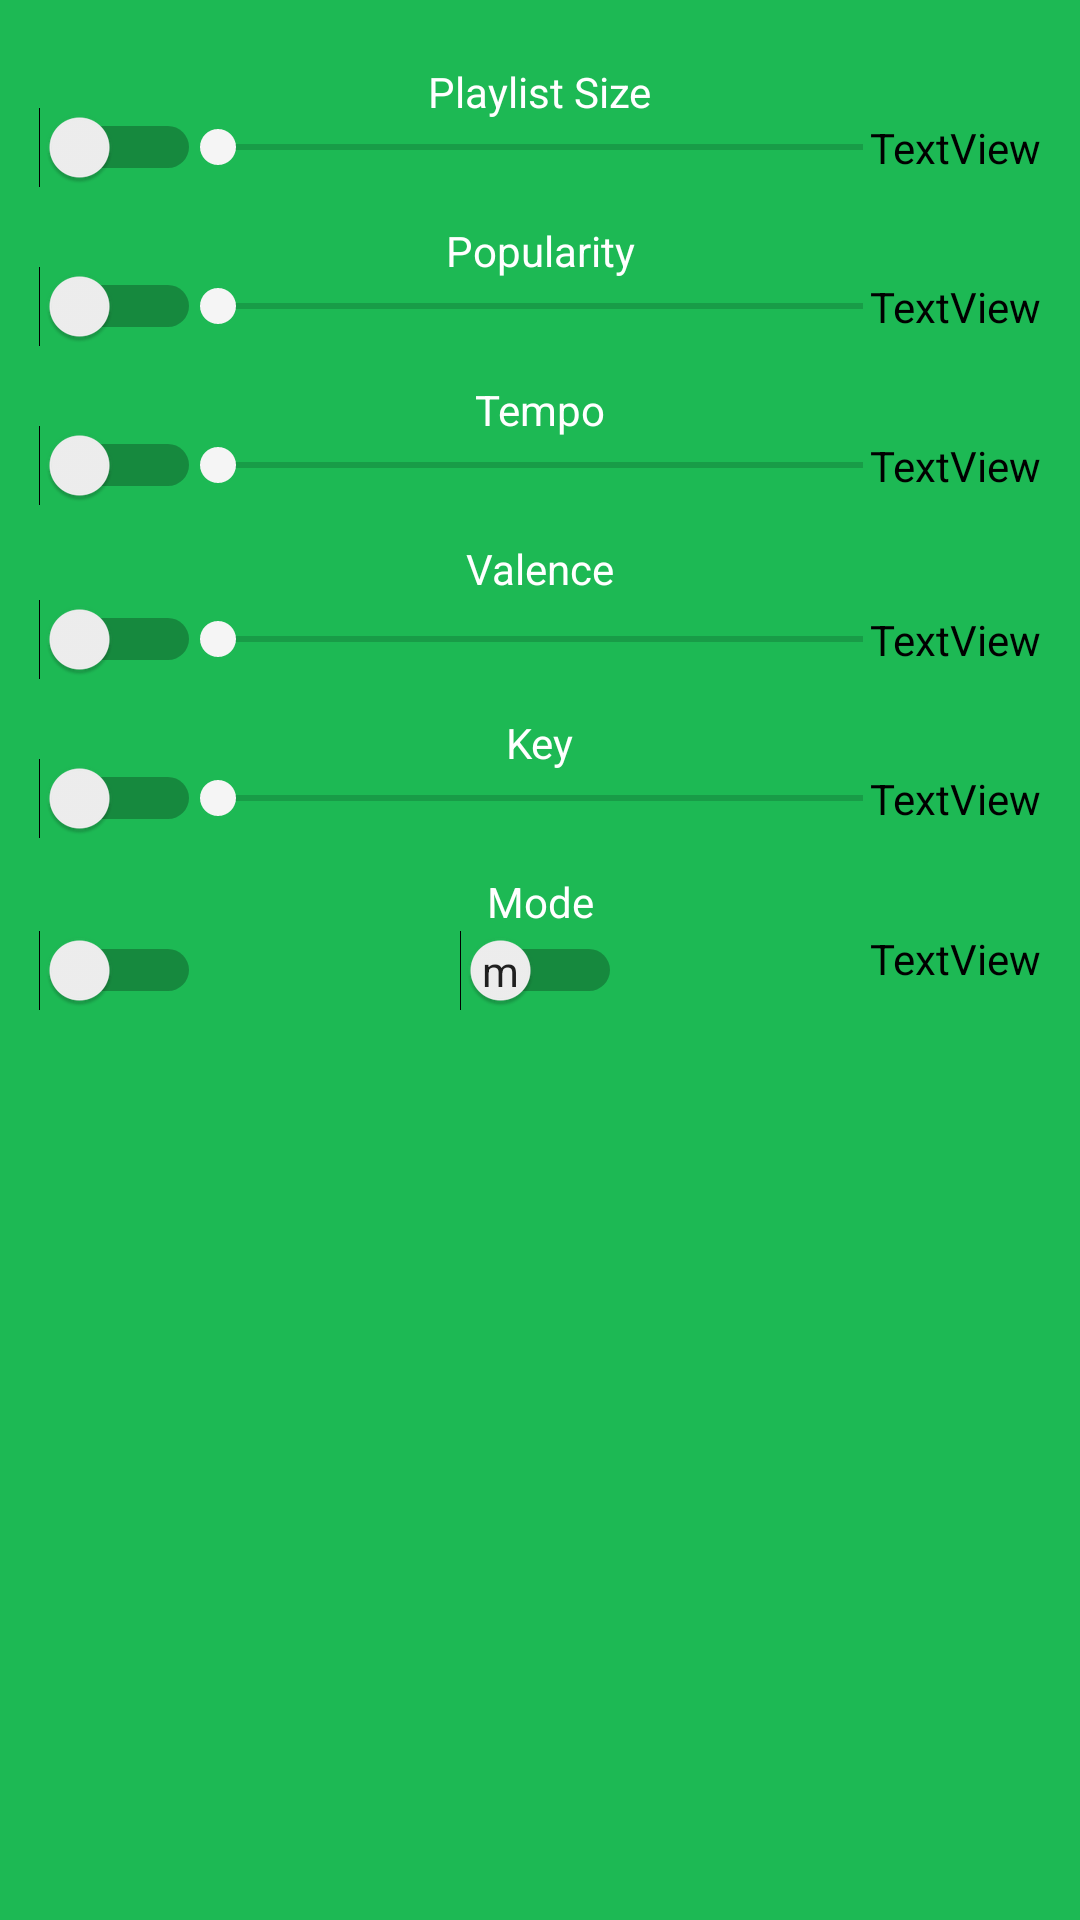

Layout XML and referenced resources for this Android screen:
<!-- AndroidManifest.xml: application theme Theme.Spotlisty -->
<!-- res/layout/generate_options.xml -->
<?xml version="1.0" encoding="utf-8"?>
<androidx.constraintlayout.widget.ConstraintLayout xmlns:android="http://schemas.android.com/apk/res/android"
    xmlns:app="http://schemas.android.com/apk/res-auto"
    xmlns:tools="http://schemas.android.com/tools"
    android:id="@+id/generate_options"
    android:layout_width="match_parent"
    android:layout_height="wrap_content"
    android:background="@color/spot_green"
    android:padding="5dp">

    <TextView
        android:id="@+id/textView4"
        android:layout_width="wrap_content"
        android:layout_height="wrap_content"
        android:layout_marginTop="16dp"
        android:text="Playlist Size"
        android:textColor="@color/white"
        app:layout_constraintEnd_toEndOf="parent"
        app:layout_constraintStart_toStartOf="parent"
        app:layout_constraintTop_toTopOf="parent" />

    <SeekBar
        android:id="@+id/playlist_size_seekbar"
        style="@style/Widget.AppCompat.SeekBar"
        android:layout_width="247dp"
        android:layout_height="wrap_content"
        android:max="100"
        app:layout_constraintEnd_toEndOf="@+id/textView4"
        app:layout_constraintStart_toStartOf="@+id/textView4"
        app:layout_constraintTop_toBottomOf="@+id/textView4" />

    <TextView
        android:id="@+id/textView5"
        android:layout_width="wrap_content"
        android:layout_height="wrap_content"
        android:layout_marginTop="16dp"
        android:text="Popularity"
        android:textColor="@color/white"
        app:layout_constraintEnd_toEndOf="parent"
        app:layout_constraintStart_toStartOf="parent"
        app:layout_constraintTop_toBottomOf="@+id/playlist_size_seekbar" />

    <SeekBar
        android:id="@+id/playlist_popularity_seekbar"
        style="@style/Widget.AppCompat.SeekBar"
        android:layout_width="247dp"
        android:layout_height="wrap_content"
        android:max="100"
        app:layout_constraintEnd_toEndOf="@+id/playlist_size_seekbar"
        app:layout_constraintStart_toStartOf="@+id/playlist_size_seekbar"
        app:layout_constraintTop_toBottomOf="@+id/textView5" />

    <TextView
        android:id="@+id/playlist_size_text_view"
        android:layout_width="wrap_content"
        android:layout_height="wrap_content"
        android:layout_marginEnd="8dp"
        android:text="TextView"
        android:textColor="@color/black"
        app:layout_constraintBottom_toBottomOf="@+id/playlist_size_seekbar"
        app:layout_constraintEnd_toEndOf="parent"
        app:layout_constraintTop_toBottomOf="@+id/textView4" />

    <Switch
        android:id="@+id/popularity_switch"
        android:layout_width="wrap_content"
        android:layout_height="wrap_content"
        android:layout_marginStart="8dp"
        app:layout_constraintBottom_toBottomOf="@+id/playlist_popularity_seekbar"
        app:layout_constraintStart_toStartOf="parent"
        app:layout_constraintTop_toBottomOf="@+id/textView5" />

    <Switch
        android:id="@+id/size_switch"
        android:layout_width="wrap_content"
        android:layout_height="wrap_content"
        android:layout_marginStart="8dp"
        app:layout_constraintBottom_toBottomOf="@+id/playlist_size_seekbar"
        app:layout_constraintStart_toStartOf="parent"
        app:layout_constraintTop_toBottomOf="@+id/textView4" />

    <TextView
        android:id="@+id/playlist_popularity_text_view"
        android:layout_width="wrap_content"
        android:layout_height="wrap_content"
        android:layout_marginEnd="8dp"
        android:text="TextView"
        android:textColor="@color/black"
        app:layout_constraintBottom_toBottomOf="@+id/playlist_popularity_seekbar"
        app:layout_constraintEnd_toEndOf="parent"
        app:layout_constraintTop_toBottomOf="@+id/textView5" />

    <Switch
        android:id="@+id/major_minor_switch"
        android:layout_width="wrap_content"
        android:layout_height="wrap_content"
        android:checked="false"
        android:showText="true"
        android:splitTrack="false"
        android:switchTextAppearance="@style/TextAppearance.AppCompat.Body1"
        android:textAllCaps="false"
        android:textColor="@color/white"
        android:textOff="m"
        android:textOn="M"
        android:textSize="8sp"
        app:layout_constraintEnd_toEndOf="@+id/textView8"
        app:layout_constraintStart_toStartOf="@+id/textView8"
        app:layout_constraintTop_toBottomOf="@+id/textView8" />

    <Switch
        android:id="@+id/mode_switch"
        android:layout_width="wrap_content"
        android:layout_height="wrap_content"
        android:layout_marginStart="8dp"
        android:splitTrack="false"
        app:layout_constraintBottom_toBottomOf="@+id/major_minor_switch"
        app:layout_constraintStart_toStartOf="parent"
        app:layout_constraintTop_toTopOf="@+id/major_minor_switch" />

    <TextView
        android:id="@+id/playlist_mode_text_view"
        android:layout_width="wrap_content"
        android:layout_height="wrap_content"
        android:layout_marginEnd="8dp"
        android:layout_marginBottom="8dp"
        android:text="TextView"
        android:textColor="@color/black"
        app:layout_constraintBottom_toBottomOf="@+id/major_minor_switch"
        app:layout_constraintEnd_toEndOf="parent"
        app:layout_constraintTop_toTopOf="@+id/major_minor_switch" />

    <TextView
        android:id="@+id/textView6"
        android:layout_width="wrap_content"
        android:layout_height="wrap_content"
        android:layout_marginTop="16dp"
        android:text="Tempo"
        android:textColor="@color/white"
        app:layout_constraintEnd_toEndOf="parent"
        app:layout_constraintStart_toStartOf="parent"
        app:layout_constraintTop_toBottomOf="@+id/playlist_popularity_seekbar" />

    <SeekBar
        android:id="@+id/playlist_tempo_seekbar"
        android:layout_width="247dp"
        android:layout_height="wrap_content"
        android:max="200"
        app:layout_constraintEnd_toEndOf="@+id/playlist_popularity_seekbar"
        app:layout_constraintStart_toStartOf="@+id/playlist_popularity_seekbar"
        app:layout_constraintTop_toBottomOf="@+id/textView6" />

    <Switch
        android:id="@+id/tempo_switch"
        android:layout_width="wrap_content"
        android:layout_height="wrap_content"
        android:layout_marginStart="8dp"
        app:layout_constraintBottom_toBottomOf="@+id/playlist_tempo_seekbar"
        app:layout_constraintStart_toStartOf="parent"
        app:layout_constraintTop_toTopOf="@+id/playlist_tempo_seekbar" />

    <TextView
        android:id="@+id/tempo_text_view"
        android:layout_width="wrap_content"
        android:layout_height="wrap_content"
        android:layout_marginEnd="8dp"
        android:text="TextView"
        android:textColor="@color/black"
        app:layout_constraintBottom_toBottomOf="@+id/playlist_tempo_seekbar"
        app:layout_constraintEnd_toEndOf="parent"
        app:layout_constraintTop_toTopOf="@+id/playlist_tempo_seekbar" />

    <TextView
        android:id="@+id/textView8"
        android:layout_width="wrap_content"
        android:layout_height="wrap_content"
        android:layout_marginTop="16dp"
        android:text="Mode"
        android:textColor="@color/white"
        app:layout_constraintEnd_toEndOf="parent"
        app:layout_constraintStart_toStartOf="parent"
        app:layout_constraintTop_toBottomOf="@+id/key_seekbar" />

    <SeekBar
        android:id="@+id/valence_seekbar"
        android:layout_width="247dp"
        android:layout_height="wrap_content"
        android:layout_marginTop="5dp"
        android:max="100"
        app:layout_constraintEnd_toStartOf="@+id/imageView4"
        app:layout_constraintStart_toEndOf="@+id/imageView5"
        app:layout_constraintTop_toBottomOf="@+id/textView13" />

    <Switch
        android:id="@+id/valence_switch"
        android:layout_width="wrap_content"
        android:layout_height="wrap_content"
        android:layout_marginStart="8dp"
        app:layout_constraintBottom_toBottomOf="@+id/valence_seekbar"
        app:layout_constraintStart_toStartOf="parent"
        app:layout_constraintTop_toTopOf="@+id/valence_seekbar" />

    <TextView
        android:id="@+id/valence_text_view"
        android:layout_width="wrap_content"
        android:layout_height="wrap_content"
        android:layout_marginEnd="8dp"
        android:text="TextView"
        android:textColor="@color/black"
        app:layout_constraintBottom_toBottomOf="@+id/valence_seekbar"
        app:layout_constraintEnd_toEndOf="parent"
        app:layout_constraintTop_toTopOf="@+id/valence_seekbar" />

    <TextView
        android:id="@+id/textView13"
        android:layout_width="wrap_content"
        android:layout_height="wrap_content"
        android:layout_marginTop="16dp"
        android:text="Valence"
        android:textColor="@color/white"
        app:layout_constraintEnd_toEndOf="parent"
        app:layout_constraintStart_toStartOf="parent"
        app:layout_constraintTop_toBottomOf="@+id/playlist_tempo_seekbar" />

    <ImageView
        android:id="@+id/imageView5"
        android:layout_width="20dp"
        android:layout_height="0dp"
        android:scaleType="fitCenter"
        app:layout_constraintBottom_toBottomOf="@+id/valence_seekbar"
        app:layout_constraintStart_toStartOf="@+id/playlist_tempo_seekbar"
        app:layout_constraintTop_toTopOf="@+id/valence_seekbar"
        app:srcCompat="@drawable/smile0" />

    <ImageView
        android:id="@+id/imageView4"
        android:layout_width="20dp"
        android:layout_height="18dp"
        app:layout_constraintBottom_toBottomOf="@+id/valence_text_view"
        app:layout_constraintEnd_toEndOf="@+id/playlist_tempo_seekbar"
        app:layout_constraintTop_toTopOf="@+id/valence_text_view"
        app:srcCompat="@drawable/smile8" />

    <TextView
        android:id="@+id/textView7"
        android:layout_width="wrap_content"
        android:layout_height="wrap_content"
        android:layout_marginTop="16dp"
        android:text="Key"
        android:textColor="@color/white"
        app:layout_constraintEnd_toEndOf="parent"
        app:layout_constraintStart_toStartOf="parent"
        app:layout_constraintTop_toBottomOf="@+id/valence_seekbar" />

    <SeekBar
        android:id="@+id/key_seekbar"
        android:layout_width="0dp"
        android:layout_height="wrap_content"
        android:indeterminate="false"
        android:max="11"
        app:layout_constraintEnd_toEndOf="@+id/playlist_tempo_seekbar"
        app:layout_constraintStart_toStartOf="@+id/playlist_tempo_seekbar"
        app:layout_constraintTop_toBottomOf="@+id/textView7" />

    <Switch
        android:id="@+id/key_switch"
        android:layout_width="wrap_content"
        android:layout_height="wrap_content"
        android:layout_marginStart="8dp"
        app:layout_constraintBottom_toBottomOf="@+id/key_seekbar"
        app:layout_constraintStart_toStartOf="parent"
        app:layout_constraintTop_toTopOf="@+id/key_seekbar" />

    <TextView
        android:id="@+id/key_text_view"
        android:layout_width="wrap_content"
        android:layout_height="wrap_content"
        android:layout_marginEnd="8dp"
        android:text="TextView"
        android:textAppearance="@style/TextAppearance.AppCompat.Body1"
        android:textColor="@color/black"
        app:layout_constraintBottom_toBottomOf="@+id/key_seekbar"
        app:layout_constraintEnd_toEndOf="parent"
        app:layout_constraintTop_toTopOf="@+id/key_seekbar" />

</androidx.constraintlayout.widget.ConstraintLayout>
<!-- resources referenced by this layout -->
<resources>
  <color name="black">#FF000000</color>
  <color name="spot_green">#1DB954</color>
  <color name="white">#FFFFFFFF</color>
  <style name="Theme.Spotlisty" parent="Theme.MaterialComponents.DayNight.DarkActionBar">
          
          <item name="colorPrimary">@color/spot_green</item>
          <item name="colorPrimaryVariant">@color/spot_green</item>
          <item name="colorOnPrimary">@color/white</item>
          
          <item name="colorSecondary">@color/platinum</item>
          <item name="colorSecondaryVariant">@color/platinum</item>
          <item name="colorOnSecondary">@color/spot_green</item>
          
          <item name="android:statusBarColor" tools:targetApi="l">?attr/colorPrimaryVariant</item>
          
      </style>
  <color name="platinum">#F5F5F5</color>
</resources>
